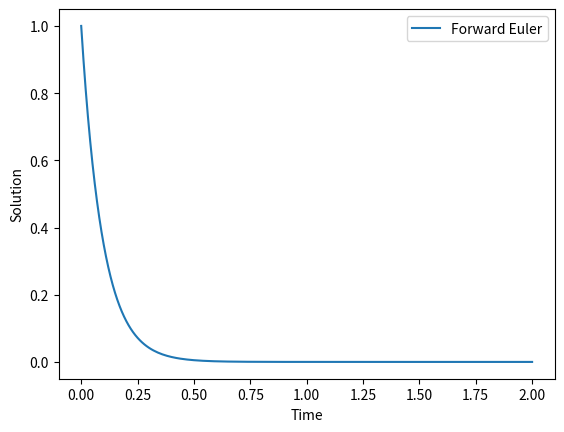

Write Python code to recreate this figure.
import numpy as np
import matplotlib.pyplot as plt

def forward_euler(ode_func, y0, t_start, t_end, step_size):
    num_steps = int((t_end - t_start) / step_size) + 1
    t_values = np.linspace(t_start, t_end, num_steps)
    y_values = np.zeros(num_steps)
    y_values[0] = y0

    for i in range(1, num_steps):
        t = t_values[i - 1]
        y = y_values[i - 1]
        dydt = ode_func(y, t)
        y_values[i] = y + step_size * dydt

    return t_values, y_values

def example_ode(y, t):
    return -10 * y

# Set up initial conditions and integration parameters
initial_value = 1.0
start_time = 0.0
end_time = 2.0
time_step = 0.01

# Solve the ODE using Forward Euler
time_values, solution_values = forward_euler(example_ode, initial_value, start_time, end_time, time_step)

# Plot the results
plt.plot(time_values, solution_values, label='Forward Euler')
plt.xlabel('Time')
plt.ylabel('Solution')
plt.legend()
plt.show()

